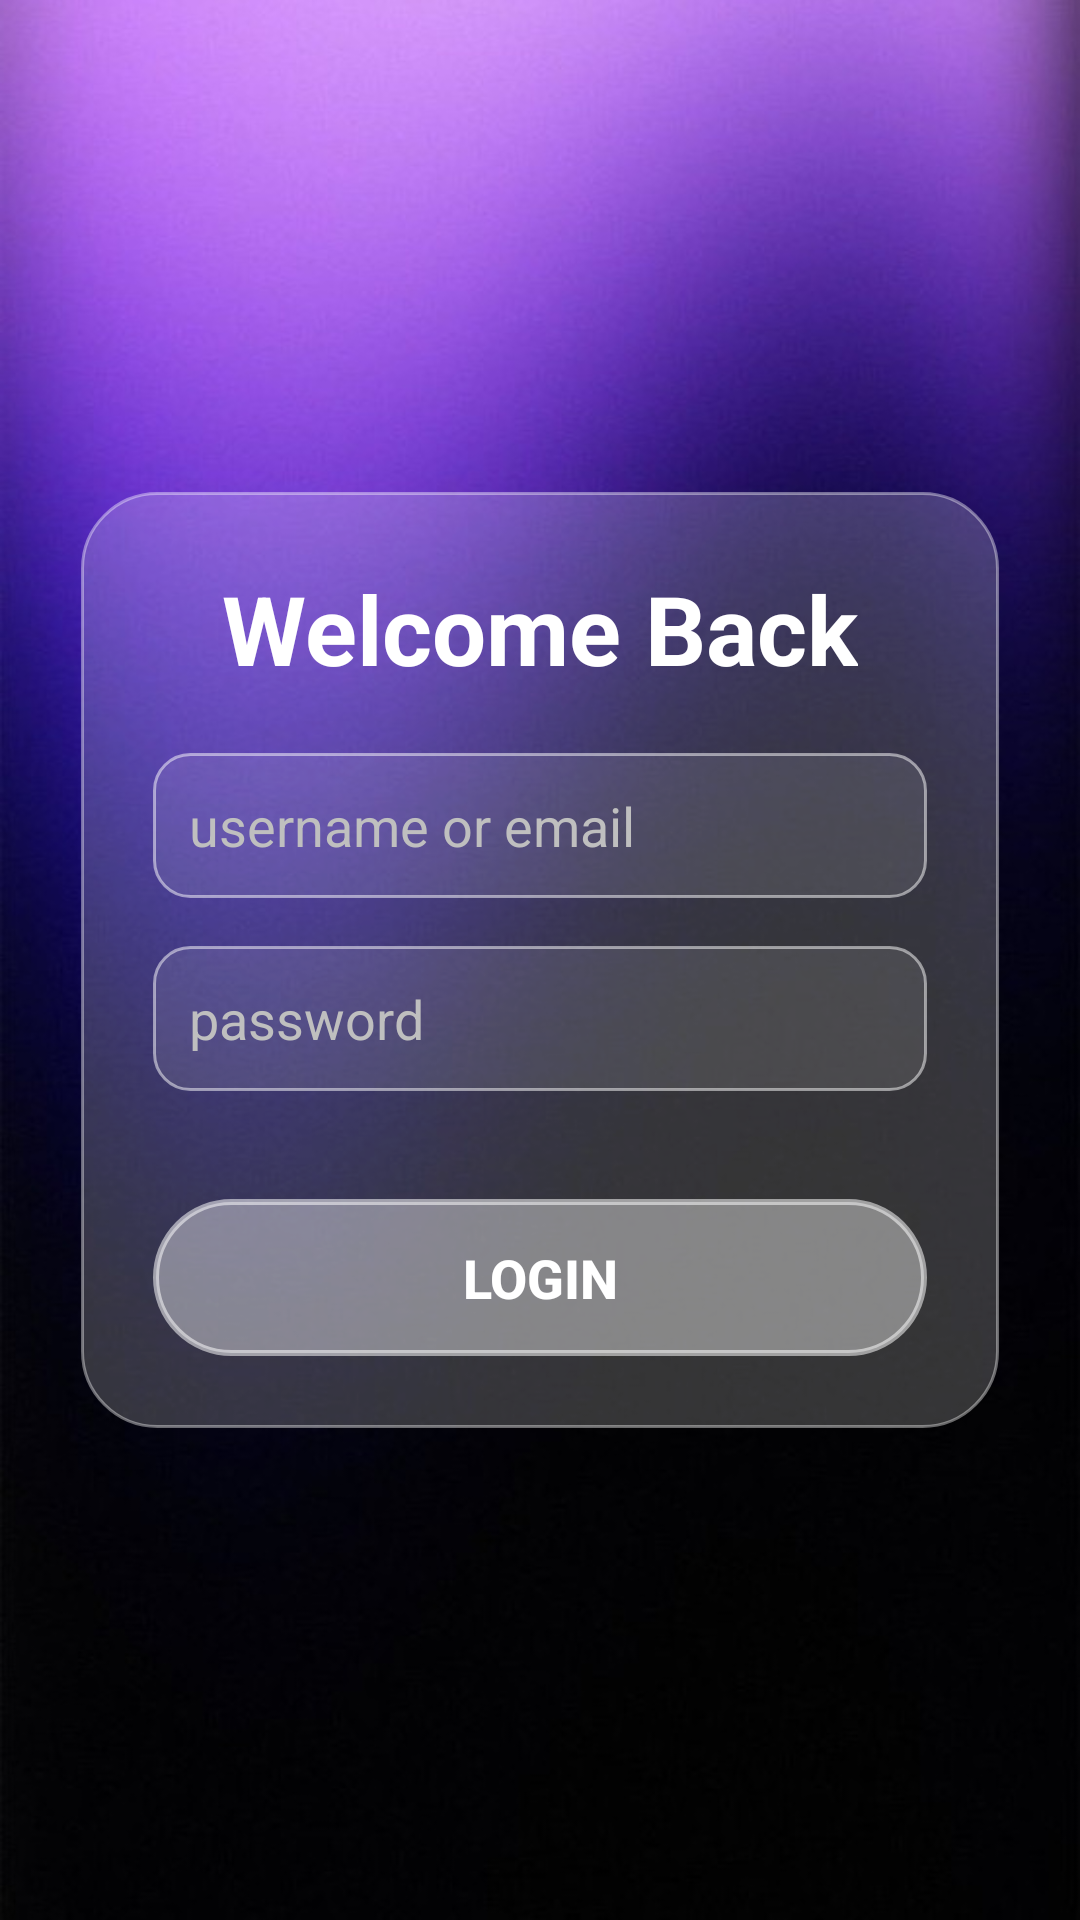

Produce the Android XML layout that renders to this screen, including the resource entries it uses.
<!-- AndroidManifest.xml: application theme Theme.Notesportal -->
<!-- res/layout/activity_login.xml -->
<?xml version="1.0" encoding="utf-8"?>
<androidx.constraintlayout.widget.ConstraintLayout xmlns:android="http://schemas.android.com/apk/res/android"
    xmlns:app="http://schemas.android.com/apk/res-auto"
    xmlns:tools="http://schemas.android.com/tools"
    android:id="@+id/login_main"
    android:layout_width="match_parent"
    android:layout_height="match_parent"
    android:background="@drawable/bg_5"
    tools:context=".LoginActivity">

    <LinearLayout
        android:layout_width="0dp"
        android:layout_height="wrap_content"
        android:orientation="vertical"
        android:padding="24dp"
        android:background="@drawable/glass_bg"
        android:gravity="center"
        app:layout_constraintWidth_percent="0.85"
        app:layout_constraintTop_toTopOf="parent"
        app:layout_constraintBottom_toBottomOf="parent"
        app:layout_constraintStart_toStartOf="parent"
        app:layout_constraintEnd_toEndOf="parent">

        <TextView
            android:id="@+id/loginTitle"
            android:layout_width="wrap_content"
            android:layout_height="wrap_content"
            android:text="Welcome Back"
            android:textSize="32sp"
            android:textStyle="bold"
            android:textColor="@android:color/white"
            android:layout_gravity="center"
            android:paddingBottom="20dp" />

        <EditText
            android:id="@+id/inputLogin"
            android:layout_width="match_parent"
            android:layout_height="wrap_content"
            android:hint="username or email"
            android:inputType="textPersonName"
            android:background="@drawable/glass_input"
            android:padding="12dp"
            android:textColorHint="#BFBFBF"
            android:textColor="@android:color/white"
            android:layout_marginBottom="16dp" />

        <EditText
            android:id="@+id/inputPassword"
            android:layout_width="match_parent"
            android:layout_height="wrap_content"
            android:hint="password"
            android:inputType="textPassword"
            android:background="@drawable/glass_input"
            android:padding="12dp"
            android:textColorHint="#BFBFBF"
            android:textColor="@android:color/white"
            android:layout_marginBottom="16dp" />

        <ProgressBar
            android:id="@+id/loginProgress"
            android:layout_width="wrap_content"
            android:layout_height="wrap_content"
            android:visibility="gone"
            android:layout_gravity="center"
            style="?android:attr/progressBarStyleLarge" />

        <Button
            android:id="@+id/btnLogin"
            android:layout_width="match_parent"
            android:layout_height="wrap_content"
            android:text="Login"
            android:textStyle="bold"
            android:textSize="18sp"
            android:textColor="@android:color/white"
            android:background="@drawable/glass_button"
            android:padding="14dp"
            android:layout_marginTop="20dp" />
    </LinearLayout>

</androidx.constraintlayout.widget.ConstraintLayout>
<!-- resources referenced by this layout -->
<resources>
  <!-- drawable bg_5: jpg bitmap (drawable, 50520 bytes) -->
  <!-- drawable glass_bg (drawable) -->
  <shape xmlns:android="http://schemas.android.com/apk/res/android"
      android:shape="rectangle">
      <solid android:color="#33FFFFFF" />
      <corners android:radius="25dp" />
      <stroke android:width="1dp" android:color="#66FFFFFF" />
  </shape>
  <!-- drawable glass_button (drawable) -->
  <shape xmlns:android="http://schemas.android.com/apk/res/android"
      android:shape="rectangle">
      <solid android:color="#66FFFFFF"/> 
      <corners android:radius="28dp"/>
      <stroke android:width="2dp" android:color="#88FFFFFF"/>
  </shape>
  <!-- drawable glass_input (drawable) -->
  <shape xmlns:android="http://schemas.android.com/apk/res/android"
      android:shape="rectangle">
      <solid android:color="#1AFFFFFF" />
      <corners android:radius="12dp" />
      <stroke android:width="1dp" android:color="#80FFFFFF" />
  </shape>
  <style name="Theme.Notesportal" parent="Base.Theme.Notesportal" />
  <style name="Base.Theme.Notesportal" parent="Theme.Material3.DayNight.NoActionBar">
          
          
      </style>
</resources>
